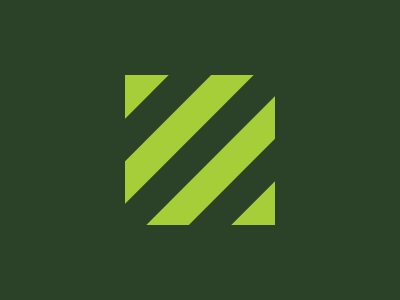

Reproduce this picture with HTML and CSS.

<div class="rectangle"></div>
<div class="central rotated"></div>
<div class="top rotated"></div>
<div class="bottom rotated"></div>
<style>
  body {
    background: #2c4228;
    display: flex;
    justify-content: center;
    align-items: center;
  }
  .rectangle {
    position: absolute;
    width: 150px;
    height: 150px;
    background: #a6ce39;
  }
  .rotated {
    width: 220px;
    height: 30px;
    transform: rotate(135deg);
    background: #2c4228;
  }
  .central {
    position: relative;
  }
  .bottom {
    position: absolute;
    margin: 0 50 120 0;
  }
  .top {
    position: absolute;
    margin: 0 0 -50 120;
  }
</style>
